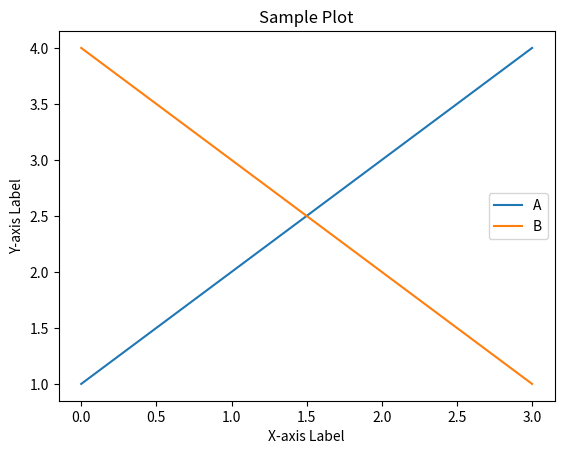

Here is the Python script that generated this plot:
import pandas as pd
import matplotlib.pyplot as plt

# Sample DataFrame
df = pd.DataFrame({
    'A': [1, 2, 3, 4],
    'B': [4, 3, 2, 1]
})

# Using pandas.plot directly creates the figure, axes and allows for some customisation
# matplotlib examples typically split this into separate commands defining fig and ax then adding customisation
ax = df.plot(title='Sample Plot', xlabel='X-axis Label', ylabel='Y-axis Label')

# Show the plot
plt.show()

# Save plot (may prefer this to showing the plot)
plt.savefig('sample_plot.png')